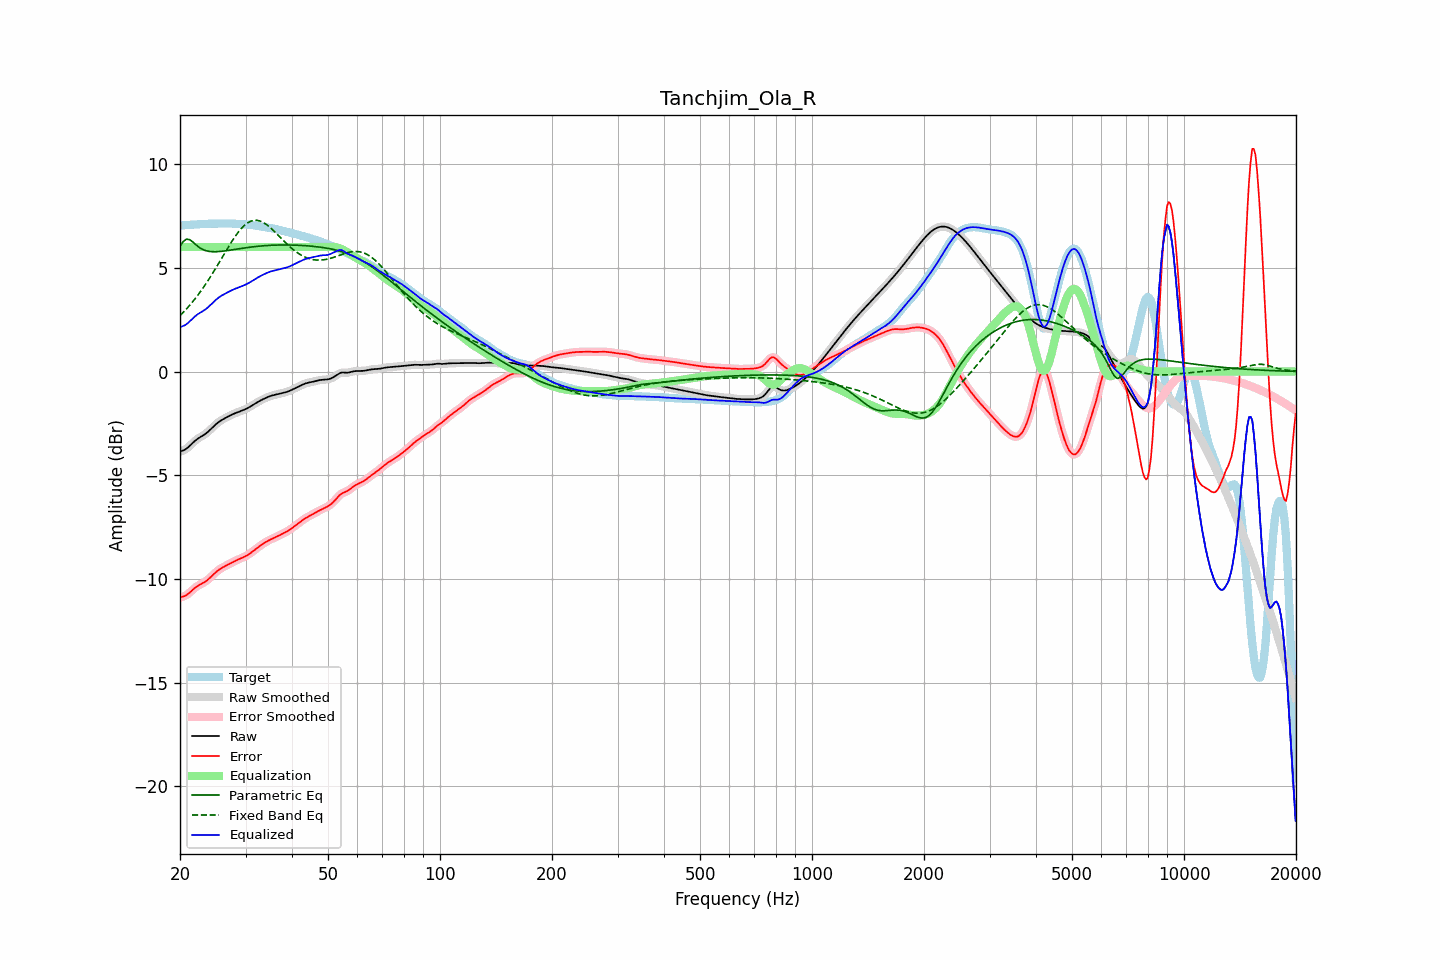

Source data for this figure (header and first rows):
frequency, raw, error, smoothed, error_smoothed, equalization, parametric_eq, fixed_band_eq, equalized_raw, equalized_smoothed, target
20.00, -3.86, -10.90, -3.85, -10.89, 6.00, 6.04, 2.69, 2.14, 2.15, 7.04
20.20, -3.83, -10.87, -3.84, -10.88, 6.00, 6.16, 2.77, 2.17, 2.16, 7.04
20.40, -3.80, -10.85, -3.81, -10.85, 6.00, 6.27, 2.85, 2.20, 2.19, 7.05
20.61, -3.77, -10.82, -3.77, -10.82, 6.00, 6.32, 2.93, 2.23, 2.23, 7.05
20.81, -3.72, -10.78, -3.72, -10.78, 6.00, 6.38, 3.01, 2.28, 2.28, 7.06
21.02, -3.66, -10.72, -3.66, -10.72, 6.00, 6.37, 3.10, 2.34, 2.34, 7.06
21.23, -3.59, -10.66, -3.59, -10.66, 6.00, 6.36, 3.19, 2.41, 2.41, 7.07
21.44, -3.51, -10.59, -3.51, -10.59, 6.00, 6.30, 3.28, 2.49, 2.49, 7.08
21.66, -3.44, -10.52, -3.44, -10.52, 6.00, 6.24, 3.37, 2.56, 2.56, 7.08
21.87, -3.36, -10.45, -3.37, -10.45, 6.00, 6.17, 3.47, 2.64, 2.63, 7.08
22.09, -3.30, -10.39, -3.30, -10.39, 6.00, 6.10, 3.57, 2.70, 2.70, 7.09
22.31, -3.24, -10.34, -3.24, -10.34, 6.00, 6.04, 3.67, 2.76, 2.76, 7.09
22.54, -3.19, -10.29, -3.19, -10.29, 6.00, 5.98, 3.77, 2.81, 2.81, 7.10
22.76, -3.14, -10.25, -3.14, -10.25, 6.00, 5.93, 3.88, 2.86, 2.86, 7.10
22.99, -3.10, -10.21, -3.10, -10.21, 6.00, 5.89, 3.99, 2.90, 2.90, 7.11
23.22, -3.05, -10.16, -3.05, -10.16, 6.00, 5.86, 4.10, 2.95, 2.95, 7.11
23.45, -2.99, -10.11, -2.99, -10.11, 6.00, 5.83, 4.22, 3.01, 3.01, 7.12
23.69, -2.93, -10.06, -2.93, -10.06, 6.00, 5.81, 4.33, 3.07, 3.07, 7.12
23.92, -2.86, -9.99, -2.86, -9.99, 6.00, 5.79, 4.45, 3.14, 3.14, 7.13
24.16, -2.79, -9.92, -2.79, -9.92, 6.00, 5.78, 4.57, 3.21, 3.21, 7.13
24.40, -2.72, -9.84, -2.72, -9.84, 6.00, 5.77, 4.70, 3.28, 3.28, 7.13
24.65, -2.64, -9.77, -2.64, -9.77, 6.00, 5.77, 4.82, 3.36, 3.36, 7.13
24.89, -2.57, -9.70, -2.57, -9.70, 6.00, 5.77, 4.95, 3.43, 3.43, 7.13
25.14, -2.50, -9.63, -2.50, -9.63, 6.00, 5.78, 5.08, 3.50, 3.50, 7.13
25.39, -2.44, -9.57, -2.44, -9.57, 6.00, 5.78, 5.21, 3.56, 3.56, 7.13
25.65, -2.39, -9.51, -2.39, -9.51, 6.00, 5.79, 5.34, 3.61, 3.61, 7.13
25.91, -2.34, -9.47, -2.34, -9.47, 6.00, 5.79, 5.47, 3.66, 3.66, 7.13
26.16, -2.29, -9.42, -2.29, -9.42, 6.00, 5.80, 5.60, 3.71, 3.71, 7.13
26.43, -2.25, -9.38, -2.25, -9.38, 6.00, 5.81, 5.73, 3.75, 3.75, 7.13
26.69, -2.21, -9.34, -2.21, -9.34, 6.00, 5.82, 5.86, 3.79, 3.79, 7.13
26.96, -2.17, -9.30, -2.17, -9.30, 6.00, 5.84, 5.99, 3.83, 3.83, 7.14
27.23, -2.13, -9.26, -2.13, -9.26, 6.00, 5.85, 6.12, 3.87, 3.87, 7.13
27.50, -2.09, -9.22, -2.09, -9.22, 6.00, 5.86, 6.24, 3.91, 3.91, 7.13
27.77, -2.05, -9.18, -2.05, -9.18, 6.00, 5.87, 6.36, 3.95, 3.95, 7.13
28.05, -2.02, -9.14, -2.02, -9.14, 6.00, 5.88, 6.48, 3.98, 3.98, 7.12
28.33, -1.99, -9.11, -1.99, -9.11, 6.00, 5.90, 6.58, 4.01, 4.01, 7.12
28.62, -1.96, -9.07, -1.96, -9.07, 6.00, 5.91, 6.69, 4.04, 4.04, 7.11
28.90, -1.93, -9.04, -1.93, -9.04, 6.00, 5.92, 6.79, 4.07, 4.07, 7.11
29.19, -1.90, -9.00, -1.90, -9.00, 6.00, 5.93, 6.88, 4.10, 4.10, 7.10
29.48, -1.87, -8.97, -1.87, -8.97, 6.00, 5.94, 6.96, 4.13, 4.13, 7.10
29.78, -1.84, -8.93, -1.84, -8.93, 6.00, 5.95, 7.04, 4.16, 4.16, 7.09
30.08, -1.80, -8.89, -1.80, -8.89, 6.00, 5.97, 7.10, 4.20, 4.20, 7.09
30.38, -1.77, -8.85, -1.77, -8.85, 6.00, 5.98, 7.16, 4.23, 4.23, 7.08
30.68, -1.72, -8.80, -1.72, -8.80, 6.00, 5.99, 7.21, 4.28, 4.28, 7.08
30.99, -1.68, -8.74, -1.68, -8.75, 6.00, 6.00, 7.25, 4.32, 4.32, 7.07
31.30, -1.63, -8.69, -1.63, -8.69, 6.00, 6.01, 7.27, 4.37, 4.37, 7.06
31.61, -1.58, -8.63, -1.58, -8.63, 6.00, 6.02, 7.29, 4.42, 4.42, 7.04
31.93, -1.53, -8.56, -1.53, -8.56, 6.00, 6.02, 7.29, 4.47, 4.47, 7.03
32.24, -1.49, -8.51, -1.49, -8.51, 6.00, 6.03, 7.29, 4.51, 4.51, 7.02
32.57, -1.44, -8.45, -1.44, -8.45, 6.00, 6.04, 7.27, 4.56, 4.56, 7.01
32.89, -1.40, -8.39, -1.40, -8.39, 6.00, 6.05, 7.25, 4.60, 4.60, 6.99
33.22, -1.36, -8.34, -1.36, -8.34, 6.00, 6.05, 7.21, 4.64, 4.64, 6.98
33.55, -1.32, -8.29, -1.32, -8.29, 6.00, 6.06, 7.18, 4.68, 4.68, 6.97
33.89, -1.29, -8.24, -1.29, -8.24, 6.00, 6.07, 7.13, 4.71, 4.71, 6.95
34.23, -1.25, -8.19, -1.25, -8.19, 6.00, 6.07, 7.07, 4.75, 4.75, 6.94
34.57, -1.22, -8.15, -1.22, -8.15, 6.00, 6.08, 7.01, 4.78, 4.78, 6.93
34.92, -1.19, -8.11, -1.19, -8.11, 6.00, 6.08, 6.95, 4.81, 4.81, 6.92
35.27, -1.16, -8.07, -1.16, -8.07, 6.00, 6.09, 6.88, 4.84, 4.84, 6.91
35.62, -1.14, -8.04, -1.14, -8.04, 6.00, 6.09, 6.80, 4.86, 4.86, 6.89
35.97, -1.12, -8.00, -1.12, -8.00, 6.00, 6.09, 6.73, 4.88, 4.88, 6.88
... 635 more rows
